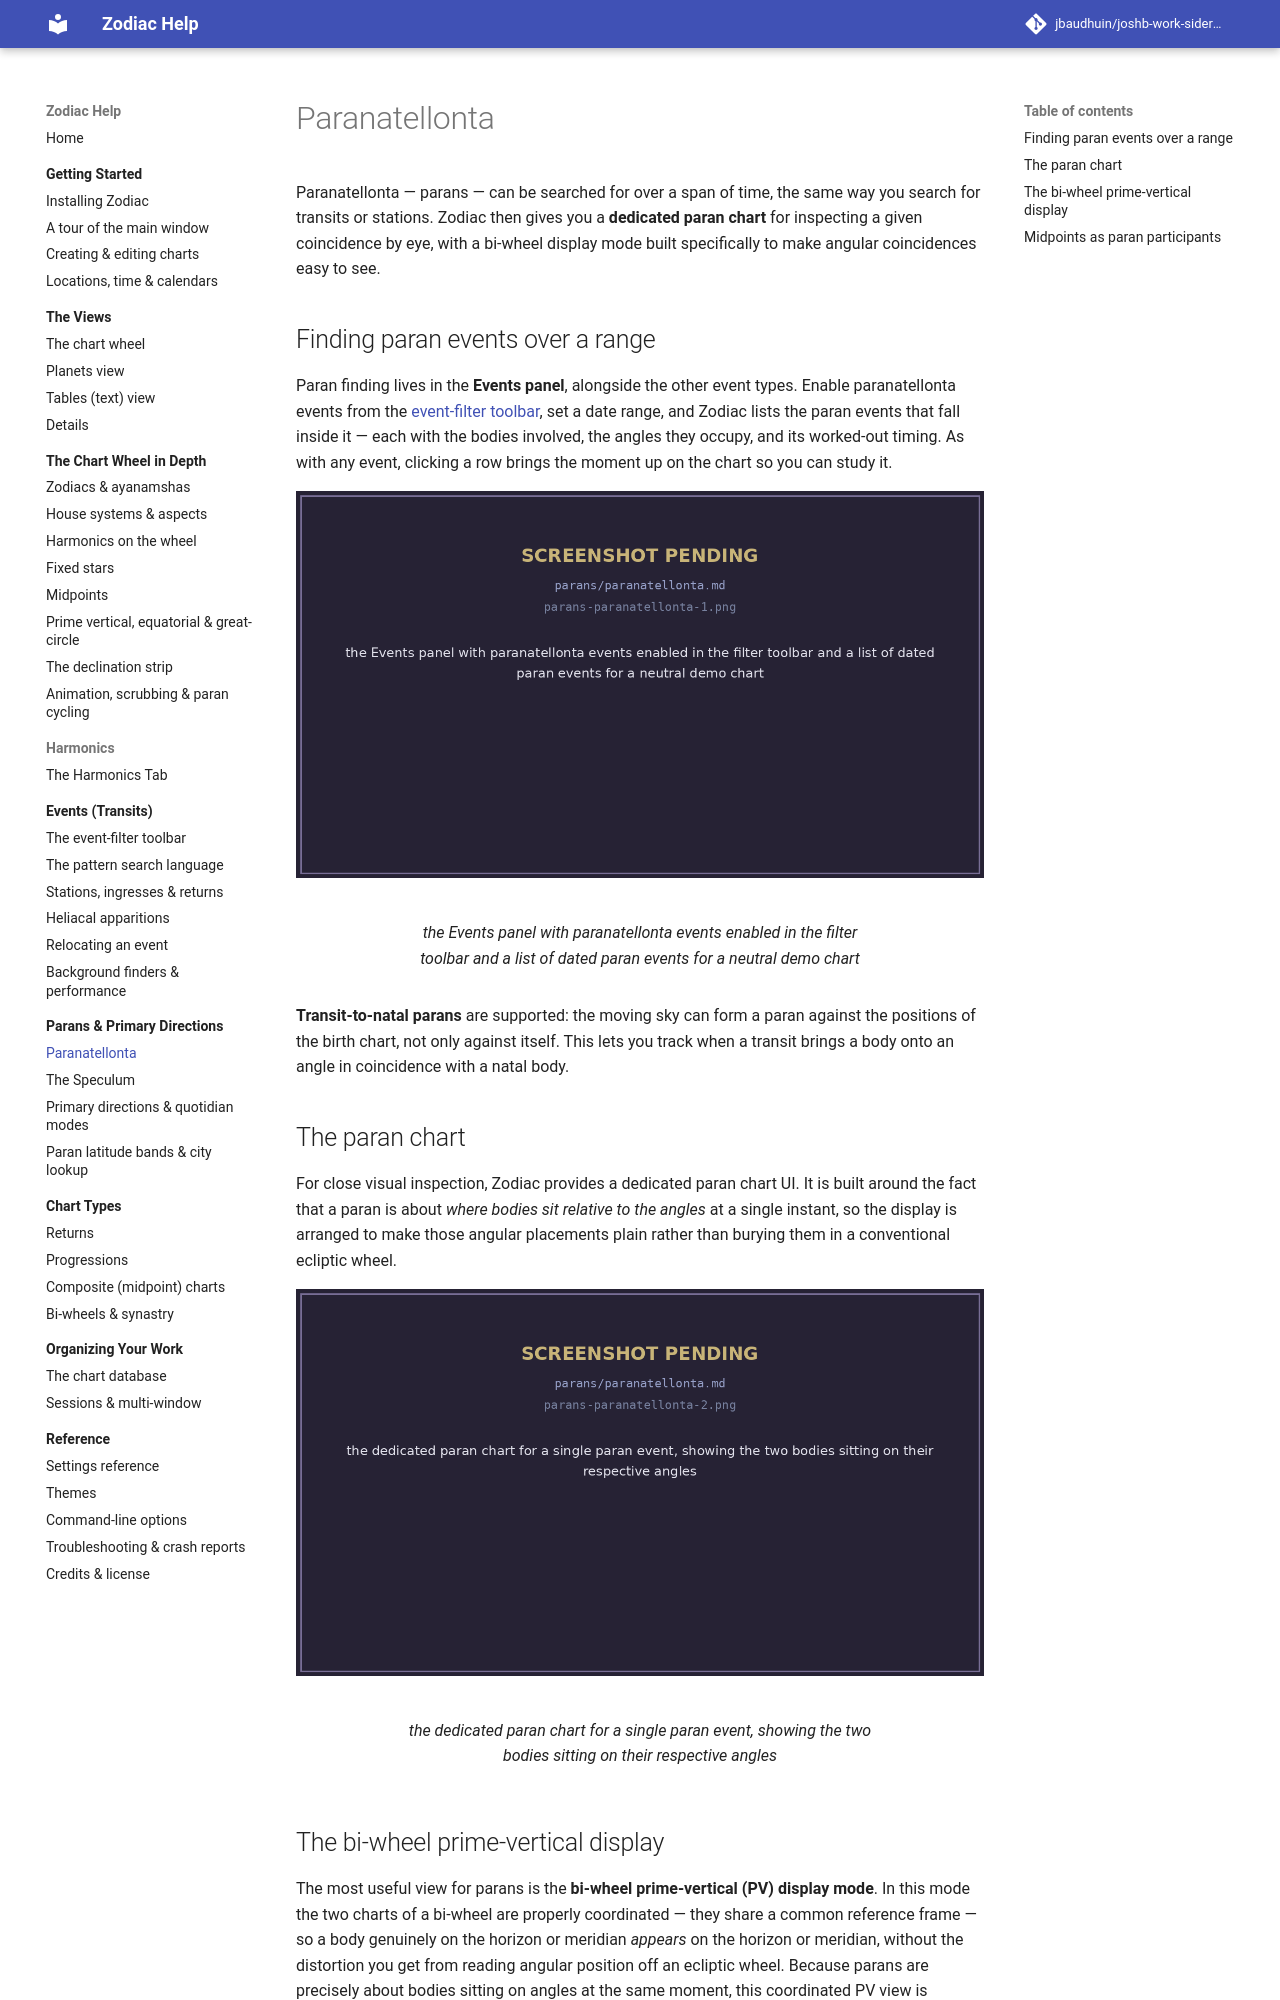

repository: jbaudhuin/joshb-work-sidereal · page: parans/paranatellonta.html · generator: mkdocs

# Paranatellonta

Paranatellonta — parans — can be searched for over a span of time, the same way you
search for transits or stations. Zodiac then gives you a **dedicated paran chart** for
inspecting a given coincidence by eye, with a bi-wheel display mode built specifically to
make angular coincidences easy to see.

## Finding paran events over a range

Paran finding lives in the **Events panel**, alongside the other event types. Enable
paranatellonta events from the [event-filter toolbar](../events/toolbar.md), set a date
range, and Zodiac lists the paran events that fall inside it — each with the bodies
involved, the angles they occupy, and its worked-out timing. As with any event, clicking
a row brings the moment up on the chart so you can study it.

<figure markdown="span">
  ![the Events panel with paranatellonta events enabled in the filter toolbar and a list of dated paran events for a neutral demo chart](../assets/img/parans-paranatellonta-1.png){ loading=lazy }
  <figcaption>the Events panel with paranatellonta events enabled in the filter toolbar and a list of dated paran events for a neutral demo chart</figcaption>
</figure>

**Transit-to-natal parans** are supported: the moving sky can form a paran against the
positions of the birth chart, not only against itself. This lets you track when a transit
brings a body onto an angle in coincidence with a natal body.

## The paran chart

For close visual inspection, Zodiac provides a dedicated paran chart UI. It is built
around the fact that a paran is about *where bodies sit relative to the angles* at a
single instant, so the display is arranged to make those angular placements plain rather
than burying them in a conventional ecliptic wheel.

<figure markdown="span">
  ![the dedicated paran chart for a single paran event, showing the two bodies sitting on their respective angles](../assets/img/parans-paranatellonta-2.png){ loading=lazy }
  <figcaption>the dedicated paran chart for a single paran event, showing the two bodies sitting on their respective angles</figcaption>
</figure>
